Run: headless pygame with SDL's dummy video driver; simulated clock (each Clock.tick advances the game by its frame time, no real sleeping); random seed 0; keys injected as events and as key.get_pressed() state; mouse plan: one left click at the window centre at the start of phase 2, then a move to the lower-right quarter at the start of phase 3.
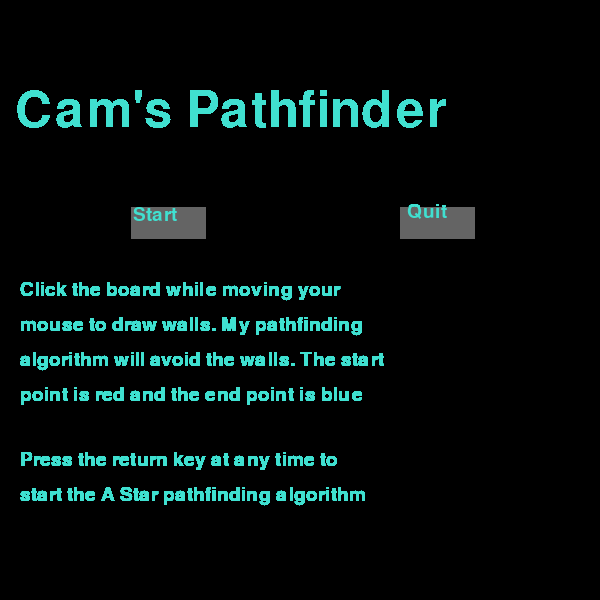
Frame 1 of 4 · flips 1–60 · no input
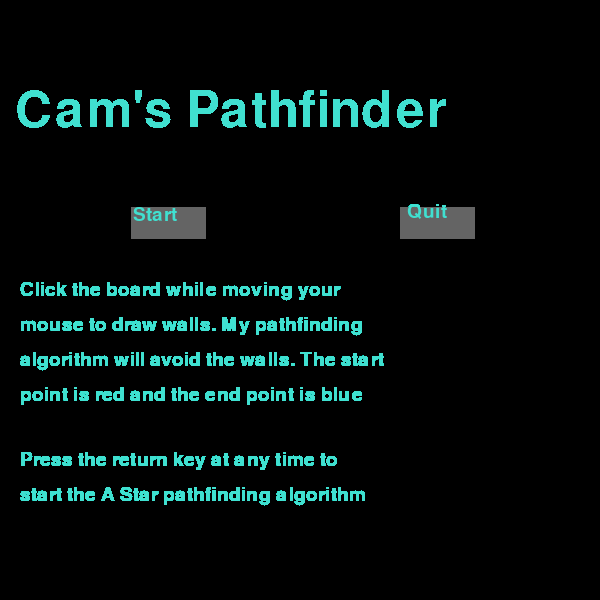
Frame 2 of 4 · flips 61–180 · clicked the window centre · tapped SPACE, RETURN · held RIGHT (→), D
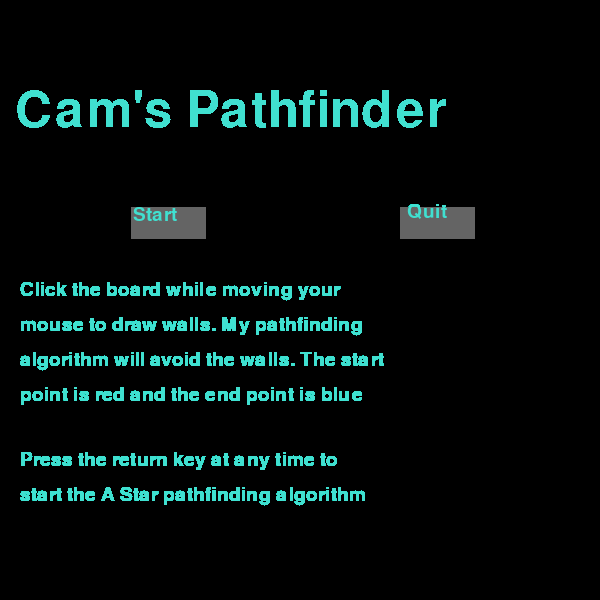
Frame 3 of 4 · flips 181–300 · moved the mouse to the lower-right quarter · held DOWN (↓), S
Frame 4 of 4 · flips 301–420 · held LEFT (←), A, UP (↑), W · screen unchanged from frame 3, image omitted

The pygame program that drew these frames:

import pygame, sys, random, math

pygame.init() # initializing the constructor    

# global variables
size = (width, height) = 600, 600 # window dimensions
win = pygame.display.set_mode(size)
cols, rows = 50, 50  # cols and rows of grid
grid, openSet, closeSet, path, visited  = [], [], [], [], [] # arrays used for board creation and algorithm
gridWidth = width//cols
gridHeight = height//rows # width and height of grid
colorLight = (170,170,170) # light shade of the button 
colorDark = (100,100,100) # dark shade of the button  
txtColor = (64,224,208) # text color

class Spot:
    # Spot class represents a tile on the grid
    def __init__(self, i, j):
        # constructor
        self.x, self.y = i, j # used for (x,y) position on grid
        self.f, self.g, self.h = 0, 0, 0
        # An important aspect of A* is F = G + H: f is the total cost of the node, g is the distance between the 
        # current node and the start node, and h is the heuristic (estimated distance from the current node to the end node). 
        # I can use this f value to look at all the nodes and determine which node will get me closer to the end node
        self.neighbors = [] # neighbors of a node
        self.prev = None # previous nodes
        self.wall = False # if a tile is a wall or not
        self.visited = False # if a tile has been visited or not

    def show(self, win, col):
        # updates tiles colors
        if self.wall == False: # with the help of createGrid(), this allows us to create the wall on the bottom for text
            pygame.draw.rect(win, col, (self.x*gridWidth, self.y*gridHeight, gridWidth-1, gridHeight-1))    

    def add_neighbors(self, grid):
        # appends neighbors for pathfinding algorithm
        # adds tiles up, down, left, and right
        if self.x < cols - 1:
            self.neighbors.append(grid[self.x+1][self.y])
        if self.x > 0:
            self.neighbors.append(grid[self.x-1][self.y])
        if self.y < rows - 1:
            self.neighbors.append(grid[self.x][self.y+1])
        if self.y > 0:
            self.neighbors.append(grid[self.x][self.y-1])     
        # adds diagonal tiles   
        if self.x < cols - 1 and self.y < rows - 1:
            self.neighbors.append(grid[self.x+1][self.y+1])
        if self.x < cols - 1 and self.y > 0:
            self.neighbors.append(grid[self.x+1][self.y-1])
        if self.x > 0 and self.y < rows - 1:
            self.neighbors.append(grid[self.x-1][self.y+1])
        if self.x > 0 and self.y > 0:
            self.neighbors.append(grid[self.x-1][self.y-1])

def clickWall(pos):
    # turns blank tiles into walls when mouse is clicked and in motion
    i = (pos[0] // gridWidth)
    j = (pos[1] // gridHeight) 
    grid[i][j].wall = True # setting .wall = True creates a wall
            
def heuristics(a, b): 
    # heuristics, important for aStar pathfinding algorithm
    return math.sqrt((a.x - b.x)**2 + abs(a.y - b.y)**2) # uses Pythagorean Theorem to find estimated distance from current node to end node

def createGrid():
    # completely resets grid and relevant arrays. Creates new grid ready for use
    for i in range(cols):
        arr = []
        for j in range(rows):
            arr.append(Spot(i, j)) # creates blank 2D board
        grid.append(arr) # nested for loop is used to add the 2D array arr to our 2D array grid 

    for i in range(cols):
        for j in range(rows):
            grid[i][j].add_neighbors(grid) # adds all surrounding tiles to the neighbors array

    global end, start # global so they can be used in other functions
    startRand = [(grid[0][0]),(grid[49][0]),(grid[49][40]),(grid[0][40])]
    start = random.choice(startRand) # randomizes start point's location
    rowRand = random.randint(15,25)
    colRand = random.randint(10,20)
    end = grid[rowRand][colRand] # randomizes end point's location
    """
    Code below resets the board/relevant arrays every time function is called 
    """
    start.wall = False
    end.wall = False
    start.visited = True
    openSet.clear()        
    openSet.append(start) # openSet starts with only the starting node
    closeSet.clear()
    path.clear()
    for i in range(cols):
        for j in range(rows):
            spot = grid[i][j]
            grid[i][j].wall = False 
            grid[i][j].visited = False 
            spot.visited = False
            if (j>40): # creates wall on the bottom which allows space for text
                grid[i][j].wall = True

def aStar():
    # main aStar pathfinding function
    finishFlag = False # when True we have found the shortest path
    startflag = False # when True the program will start finding the shortest path
    createGrid() # sets important variables to default values then creates grid
    while True:
        pathCount = 0 # counter variable for number of blocks in shortest path
        mouse = pygame.mouse.get_pos() # stores the (x,y) coordinates into the variable as a tuple 
        for event in pygame.event.get():    # mouse code
            if event.type == pygame.QUIT:
                pygame.quit()
            elif event.type == pygame.MOUSEBUTTONDOWN:
                if 14 <= mouse[0] <= 160 and 528 <= mouse[1] <= 562:
                    aStar() # starts pathfinding game
                if 404 <= mouse[0] <= 545 and 528 <= mouse[1] <= 562:
                    main() # main menu
            elif event.type == pygame.MOUSEMOTION and (event.buttons[0] or event.buttons[1] or event.buttons[2]): # mouse clicked
                clickWall(mouse) # creates walls while mouse is clicked and in motion
            elif event.type == pygame.KEYDOWN and event.key == pygame.K_RETURN: 
                startflag = True   # this starts the pathfinding algorithm

        win.fill((0, 0, 0)) # grid and wall color
        for i in range(cols):    # creates the grid
            for j in range(rows):
                spot = grid[i][j] # individual tile
                spot.show(win, (255, 255, 255)) # background color
                if finishFlag and spot in path:
                    pathCount += 1 # if finishFlag is True and spot is in path then this must be in the shortest path so we increment
                    spot.show(win, (0, 255, 0)) # shortest path
                elif spot in closeSet:
                    spot.show(win, (255, 136, 25)) # potential paths
 
        # if mouse is hovered on a button it changes to lighter shade
        if 14 <= mouse[0] <= 160 and 528 <= mouse[1] <= 562: # text boxes at bottom 
            pygame.draw.rect(win, colorLight,[16,530,144,34])
            pygame.draw.rect(win, colorDark,[404,530,144,34]) 
        elif 404 <= mouse[0] <= 545 and 528 <= mouse[1] <= 562:
            pygame.draw.rect(win, colorLight,[404,530,144,34]) 
            pygame.draw.rect(win, colorDark,[16,530,144,34]) 
        else:
            pygame.draw.rect(win, colorDark, [404,530,144,34]) 
            pygame.draw.rect(win, colorDark, [16,530,144,34]) 
              
        start.show(win, (252, 23, 57)) # start point
        end.show(win, (25, 152, 255)) # end point

        tBox = pygame.font.SysFont('Verdana', 25) # font for text at bottom
        newGrid = tBox.render("New Grid", True , txtColor) 
        mainBut = tBox.render("Main Menu", True, txtColor) 
        countBox = tBox.render("Shortest Path: ", True, txtColor) 
        count2Box = tBox.render("" + str(pathCount) + " blocks", True, txtColor) # casts a string on the int pathcount so it can be printed
        # superimposing the text onto our buttons 
        win.blit(newGrid, (28,529))
        win.blit(mainBut, (408, 530))
        win.blit(countBox, (190,510))
        win.blit(count2Box,(210, 540))
        pygame.display.update()          
        pygame.display.flip() # updates the frames of the game

        if startflag:   # shortest path code
            if len(openSet) > 0: # if openSet contains anything then proceed
                winner = 0 # best node for closest path
                for i in range(len(openSet)):
                    if openSet[i].f < openSet[winner].f: # algorithm prioritizes node with the lowest f value
                        winner = i # winner will equal the lowest f value

                current = openSet[winner] # creates node current with lowest f value 
                
                if current == end: # current node is equal to the end node
                    temp = current # create temporary node
                    while temp.prev: # we have found the end node so now we must backtrack and find the shortest path
                        path.append(temp.prev) # add the temp node to our array path
                        temp = temp.prev # finds previous temp node
                        finishFlag = True # we have found the end point so set finishFlag to True so algorithm stops running
  
                if finishFlag == False: # current node is not the end node, finishFlag is Flase
                    openSet.remove(current) # removes current node from openSet 
                    closeSet.append(current) # and adds it to closeSet

                    for neighbor in current.neighbors: # iterates through all of current node's neighbors, eventually finding the best node to proceed
                        if neighbor in closeSet or neighbor.wall:
                            continue # if the neighbor is in closeSet or a wall then continue to next neighbor

                        # once we have a neighbor that either isn't a wall or in closeSet we set tempG to the current node's g value +1 and set newPath to False 
                        tempG = current.g + 1
                        newPath = False

                        if neighbor in openSet:
                            # newPath will only evaluate to False if tempG >= neighbor.g
                            if tempG < neighbor.g:
                                neighbor.g = tempG # we want the lowest g value
                                newPath = True
                        else:
                            neighbor.g = tempG
                            newPath = True
                            openSet.append(neighbor) # add the neighbor to the openSet

                        # either neighbor isn't in the openSet or it is in the openSet and tempG < neighbor.g
                        # if it isn't in the openSet then we will append it and check if it's the closest
                        # if tempG < neighbor.g then we have found a lower g value and thus may have found the best node to proceed
                        if newPath: 
                            neighbor.h = heuristics(neighbor, end) # updates h to the heuristically estimated distance from the current node to the end node 
                            neighbor.f = neighbor.g + neighbor.h # f = g + h
                            neighbor.prev = current # updates neighbor.prev so it's our current node            

            else: # openSet does not contain anything then there must not be a path
                noPath() # noPath menu

def noPath():
    # menu for when there is no path found
    pygame.init() # initializing the constructor   
    res = (600,600) # screen resolution 
    screen = pygame.display.set_mode(res) # opens up a window 
    screen.fill((0,0,0)) # fills the screen with a color 
    title = pygame.font.SysFont('Georgia', 75)
    but = pygame.font.SysFont('Verdana',25)  # fonts for text 
    titleCard = title.render("No Path Found", False, txtColor)
    startButton = but.render('New Grid' , True, txtColor) 
    quitButton = but.render('Quit', True, txtColor) 
    mainBut = but.render('Main Menu', True, txtColor) 

    while True: 
        mouse = pygame.mouse.get_pos() # stores the (x,y) coordinates into the variable as a tuple 
        for ev in pygame.event.get(): # any action from user
            if ev.type == pygame.QUIT: # quits game
                pygame.quit()       
            if ev.type == pygame.MOUSEBUTTONDOWN: #checks if a mouse is clicked 
                if 217 <= mouse[0] <= 359 and 207 <= mouse[1] <= 239:
                    aStar() # starts pathfinding game
                if 217 <= mouse[0] <= 359 and 290<= mouse[1] <= 322: 
                    main() # main menu
                if 251 <= mouse[0] <= 326 and 375 <= mouse[1] <= 407:
                    pygame.quit() # quit
          
          # if mouse is hovered on a button it changes to lighter shade 
        if 217 <= mouse[0] <= 359 and 207 <= mouse[1] <= 239: 
            pygame.draw.rect(screen,colorLight,[217,207,145,32]) 
        elif 217 <= mouse[0] <= 359 and 290 <= mouse[1] <= 322: 
            pygame.draw.rect(screen,colorLight,[217,290,145,32]) 
        elif 217 <= mouse[0] <= 326 and 375 <= mouse[1] <= 407:
            pygame.draw.rect(screen, colorLight, [251,375,75,32])
        else:
            pygame.draw.rect(screen,colorDark,[217,207,145,32]) 
            pygame.draw.rect(screen,colorDark,[217,290,145,32]) 
            pygame.draw.rect(screen,colorDark,[251,375,75,32])

        # superimposing the text onto screen
        screen.blit(startButton, (229,207))
        screen.blit(mainBut, (223,290))
        screen.blit(quitButton, (261,373))
        screen.blit(titleCard, (55, 86))
        pygame.display.update() # updates the frames of the game   

def main():
    # main menu
    pygame.init() # initializing the constructor
    res = (600,600) # screen resolution 
    pygame.display.set_caption("Main Menu")
    screen = pygame.display.set_mode(res) # opens up a window 
    screen.fill((0,0,0)) # fills the screen with a color 
    title = pygame.font.SysFont('Georgia', 75)
    but = pygame.font.SysFont('Verdana', 28) # fonts for text
    titleCard = title.render("Cam's Pathfinder", False, txtColor)
    startButton = but.render('Start', True, txtColor) 
    quitButton = but.render('Quit', True, txtColor)
    info1Button = but.render('Click the board while moving your', True, txtColor) 
    info2Button = but.render('mouse to draw walls. My pathfinding', True, txtColor)
    info3Button = but.render('algorithm will avoid the walls. The start', True, txtColor) 
    info4Button = but.render('point is red and the end point is blue', True, txtColor) 
    info5Button = but.render('Press the return key at any time to', True, txtColor) 
    info6Button = but.render('start the A Star pathfinding algorithm', True, txtColor) 
    
    while True: 
        mouse = pygame.mouse.get_pos() # stores the (x,y) coordinates into the variable as a tuple 
        for ev in pygame.event.get(): # any action from user
            if ev.type == pygame.QUIT: # quits game
                pygame.quit()       
            if ev.type == pygame.MOUSEBUTTONDOWN: # checks if a mouse is clicked 
                if 131 <= mouse[0] <= 206 and 200 <= mouse[1] <=240: 
                    aStar() # starts pathfinding game
                if 400 <= mouse[0] <= 475 and 200<= mouse[1] <= 240: 
                    pygame.quit() # quit

        # if mouse is hovered on a button it changes to lighter shade 
        if 131 <= mouse[0] <= 206 and 200 <= mouse[1] <= 240: 
            pygame.draw.rect(screen,colorLight,[131,207,75,32])
        elif 400 <= mouse[0] <= 526 and 200 <= mouse[1] <= 240: 
            pygame.draw.rect(screen,colorLight,[400,207,75,32]) 
        else:
            pygame.draw.rect(screen,colorDark,[131,207,75,32]) 
            pygame.draw.rect(screen,colorDark,[400,207,75,32]) 
    
        # superimposing the text onto screen
        screen.blit(startButton, (133,205))
        screen.blit(quitButton, (407,202))
        screen.blit(info1Button, (20,280)) 
        screen.blit(info2Button, (20,315)) 
        screen.blit(info3Button, (20,350)) 
        screen.blit(info4Button, (20,385)) 
        screen.blit(info5Button, (20,450)) 
        screen.blit(info6Button, (20,485)) 
        screen.blit(titleCard, (15, 86))
        pygame.display.update() # updates the frames of the game  

main() # runs program
